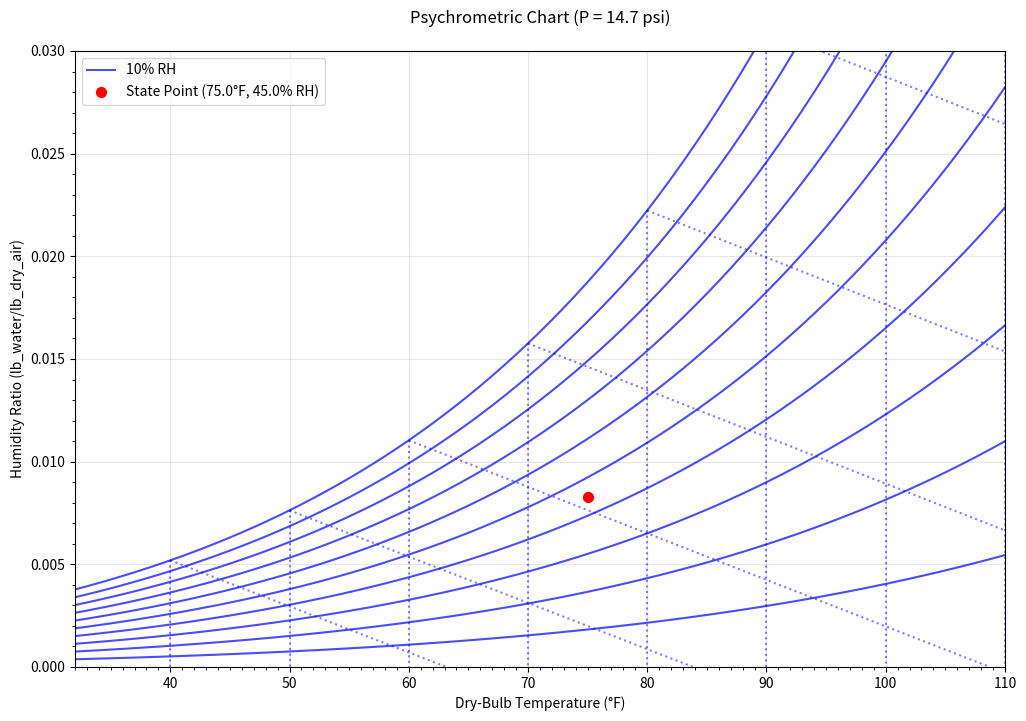

Python code for this plot:
"""
PsychrometricChart.py

This module creates psychrometric charts for HVAC and meteorological applications. 
A psychrometric chart is a graphical representation of the thermodynamic properties 
of moist air, helping visualize the relationships between:
- Dry-bulb temperature
- Wet-bulb temperature
- Relative humidity
- Humidity ratio
- Other air-water vapor mixture properties

The chart is generated in IP (Imperial) units at a user-specified ambient pressure,
with a default of 14.7 psi (standard atmospheric pressure at sea level).

Dependencies:
    - numpy: For efficient numerical computations and array operations
    - matplotlib: For creating the visualization
    - typing: For type hints (Python 3.5+)
"""

import numpy as np
from typing import Tuple, List, Optional, Union
import matplotlib.pyplot as plt
import matplotlib.ticker as ticker

def calculate_saturation_pressure(temp_rankine: Union[float, np.ndarray]) -> Union[float, np.ndarray]:
    """
    Calculate the saturation pressure of water vapor using ASHRAE 2009 Fundamentals equation.
    
    Args:
        temp_rankine: Temperature in Rankine (°F + 459.67). Can be a single value or numpy array.
    
    Returns:
        Saturation pressure in psi (pounds per square inch)
    """
    # Constants from ASHRAE 2009 Fundamentals, equation 6
    TEMP_DEPENDENT_COEFF = -1.0440397E4
    CONSTANT_TERM = -1.1294650E1
    LINEAR_COEFF = -2.7022355E-2
    QUADRATIC_COEFF = 1.2890360E-5
    CUBIC_COEFF = -2.4780681E-9
    LOG_COEFF = 6.5459673
    
    # Vectorized calculation of saturation pressure
    return np.exp(
        TEMP_DEPENDENT_COEFF/temp_rankine +
        CONSTANT_TERM +
        LINEAR_COEFF*temp_rankine +
        QUADRATIC_COEFF*np.power(temp_rankine, 2) +
        CUBIC_COEFF*np.power(temp_rankine, 3) +
        LOG_COEFF*np.log(temp_rankine)
    )

def generate_chart_reference_lines_imperial(
    atmospheric_pressure: float,
    drybulb_temps: np.ndarray
) -> Tuple[List[np.ndarray], List[Tuple[List[float], List[float]]], List[Tuple[List[float], List[float]]]]:
    """
    Generate reference lines for the psychrometric chart in Imperial units.
    
    Args:
        atmospheric_pressure: Atmospheric pressure in psi (pounds per square inch)
        drybulb_temps: Array of dry-bulb temperatures to plot in Fahrenheit
    
    Returns:
        Tuple containing:
        - relative_humidity_lines: List of humidity ratio arrays for each RH percentage
        - wetbulb_reference_lines: List of wet-bulb temperature reference line coordinates
        - drybulb_reference_lines: List of dry-bulb temperature reference line coordinates
    """
    # Initialize storage for reference lines
    relative_humidity_lines = []
    wetbulb_reference_lines = []
    drybulb_reference_lines = []
    
    # Convert temperature array to Rankine scale for calculations
    temp_rankine = drybulb_temps + 459.67
    
    # Calculate saturation pressure for all temperatures at once
    saturation_pressure = calculate_saturation_pressure(temp_rankine)
    
    # Create relative humidity reference lines (10% to 100%)
    for relative_humidity_percent in range(10, 101, 10):
        # Calculate water vapor partial pressure at given relative humidity
        vapor_pressure = relative_humidity_percent/100.0 * saturation_pressure
        
        # Calculate humidity ratio array for this relative humidity
        # 0.621945 is the ratio of molecular weight of water vapor to dry air
        humidity_ratio = 0.621945 * vapor_pressure/(atmospheric_pressure - vapor_pressure)
        relative_humidity_lines.append(humidity_ratio)
        
        # At saturation (100% RH), calculate reference line endpoints
        if relative_humidity_percent == 100:
            # Get indices for temperatures at 10°F intervals
            reference_temp_indices = np.where(np.mod(drybulb_temps, 10) == 0)[0]
            
            for index in reference_temp_indices:
                current_drybulb = drybulb_temps[index]
                
                # Calculate wet-bulb temperature at zero humidity
                # Using ASHRAE 2009 Fundamentals, equation 35
                # Constants: 1093.0 and 0.556 are empirical coefficients
                # 0.24 is the specific heat of air at constant pressure
                wetbulb_temp_zero_humidity = (
                    (1093.0 - 0.556*current_drybulb) * 
                    humidity_ratio[index]/0.24 + current_drybulb
                )
                
                # Store reference line coordinates
                wetbulb_reference_lines.append(
                    ([current_drybulb, wetbulb_temp_zero_humidity],
                     [humidity_ratio[index], 0])
                )
                drybulb_reference_lines.append(
                    ([current_drybulb, current_drybulb],
                     [humidity_ratio[index], 0])
                )
    
    return relative_humidity_lines, wetbulb_reference_lines, drybulb_reference_lines

def generate_chart_reference_lines_metric(
    atmospheric_pressure_kpa: float,
    drybulb_temps_celsius: np.ndarray
) -> None:
    """
    Placeholder for generating reference lines in SI units (metric system).
    
    This function will be implemented in future versions to support:
    - Temperatures in Celsius
    - Pressures in kilopascals (kPa)
    - Humidity ratios in kg water vapor per kg dry air
    
    Args:
        atmospheric_pressure_kpa: Atmospheric pressure in kPa
        drybulb_temps_celsius: Array of dry-bulb temperatures in Celsius
    
    Returns:
        None (placeholder)
    """
    return

def calculate_humidity_ratio(
    atmospheric_pressure: float,
    drybulb_temp: float,
    relative_humidity_percent: float
) -> float:
    """
    Calculate the humidity ratio (moisture content) for given conditions.
    
    Args:
        atmospheric_pressure: Atmospheric pressure in psi
        drybulb_temp: Dry-bulb temperature in Fahrenheit
        relative_humidity_percent: Relative humidity percentage (0-100)
    
    Returns:
        Humidity ratio in lb water vapor per lb dry air
    """
    # Calculate saturation pressure at the given temperature
    saturation_pressure = calculate_saturation_pressure(drybulb_temp + 459.67)
    
    # Calculate actual water vapor pressure at the given relative humidity
    vapor_pressure = relative_humidity_percent/100.0 * saturation_pressure
    
    # Calculate and return humidity ratio
    # 0.621945 is the ratio of molecular weight of water vapor to dry air
    return 0.621945 * vapor_pressure/(atmospheric_pressure - vapor_pressure)

def main() -> None:
    """
    Main function to create and display the psychrometric chart.
    """
    # Chart configuration
    units_system = 'IP'  # 'IP' for Imperial, 'SI' for metric
    include_state_point = True
    
    # Create the matplotlib figure and axis
    fig = plt.figure(figsize=(12, 8))
    ax = fig.add_subplot(111)
    
    if units_system == 'IP':
        # Standard atmospheric pressure at sea level (psi)
        atmospheric_pressure = 14.7
        
        # Define example state point conditions
        if include_state_point:
            state_point_drybulb = 75.0  # °F
            state_point_humidity = 45.0  # %RH
            state_point_moisture = calculate_humidity_ratio(
                atmospheric_pressure,
                state_point_drybulb,
                state_point_humidity
            )
        
        # Generate chart data using numpy array for temperature range
        drybulb_temps = np.arange(32, 111)  # °F (freezing to 110°F)
        relative_humidity_lines, wetbulb_lines, drybulb_lines = generate_chart_reference_lines_imperial(
            atmospheric_pressure,
            drybulb_temps
        )
        
        # Set axis labels for Imperial units
        plt.xlabel('Dry-Bulb Temperature (°F)')
        plt.ylabel('Humidity Ratio (lb_water/lb_dry_air)')
    
    elif units_system == 'SI':
        # Standard atmospheric pressure at sea level (kPa)
        atmospheric_pressure = 101.325
        
        if include_state_point:
            state_point_drybulb = 25.0  # °C
            state_point_humidity = 45.0  # %RH
            state_point_moisture = calculate_humidity_ratio(
                atmospheric_pressure,
                state_point_drybulb,
                state_point_humidity
            )
        
        # Generate chart data (temperature range 0-50°C)
        drybulb_temps = np.arange(0, 51)
        relative_humidity_lines, wetbulb_lines, drybulb_lines = generate_chart_reference_lines_metric(
            atmospheric_pressure,
            drybulb_temps
        )
        
        # Set axis labels for SI units
        plt.xlabel('Dry-Bulb Temperature (°C)')
        plt.ylabel('Humidity Ratio (kg_water/kg_dry_air)')
    
    # Plot relative humidity lines with improved formatting
    for line_index, humidity_ratios in enumerate(relative_humidity_lines):
        relative_humidity = (line_index + 1) * 10
        plt.plot(
            drybulb_temps,
            humidity_ratios,
            'b',
            alpha=0.7,
            label=f'{relative_humidity}% RH' if line_index == 0 else None
        )
    
    # Plot wet-bulb and dry-bulb reference lines
    for wetbulb_line in wetbulb_lines:
        plt.plot(wetbulb_line[0], wetbulb_line[1], 'b:', alpha=0.5)
    
    for drybulb_line in drybulb_lines:
        plt.plot(drybulb_line[0], drybulb_line[1], 'b:', alpha=0.5)
    
    # Plot state point if requested
    if include_state_point:
        plt.scatter(
            state_point_drybulb,
            state_point_moisture,
            color='r',
            s=50,
            label=f'State Point ({state_point_drybulb}°{"F" if units_system == "IP" else "C"}, '
                  f'{state_point_humidity}% RH)'
        )
    
    # Configure axis formatting and appearance
    ax.xaxis.set_minor_locator(ticker.MultipleLocator(1))
    ax.yaxis.set_minor_locator(ticker.MultipleLocator(0.001))
    plt.xlim(min(drybulb_temps), max(drybulb_temps))
    plt.ylim(0, 0.03)
    
    # Add grid and legend for better readability
    plt.grid(True, alpha=0.3)
    plt.legend()
    
    # Add title with pressure information
    pressure_units = "psi" if units_system == "IP" else "kPa"
    plt.title(
        f'Psychrometric Chart (P = {atmospheric_pressure} {pressure_units})',
        pad=20
    )
    
    # Display the chart
    plt.show()

if __name__ == '__main__':
    main()
